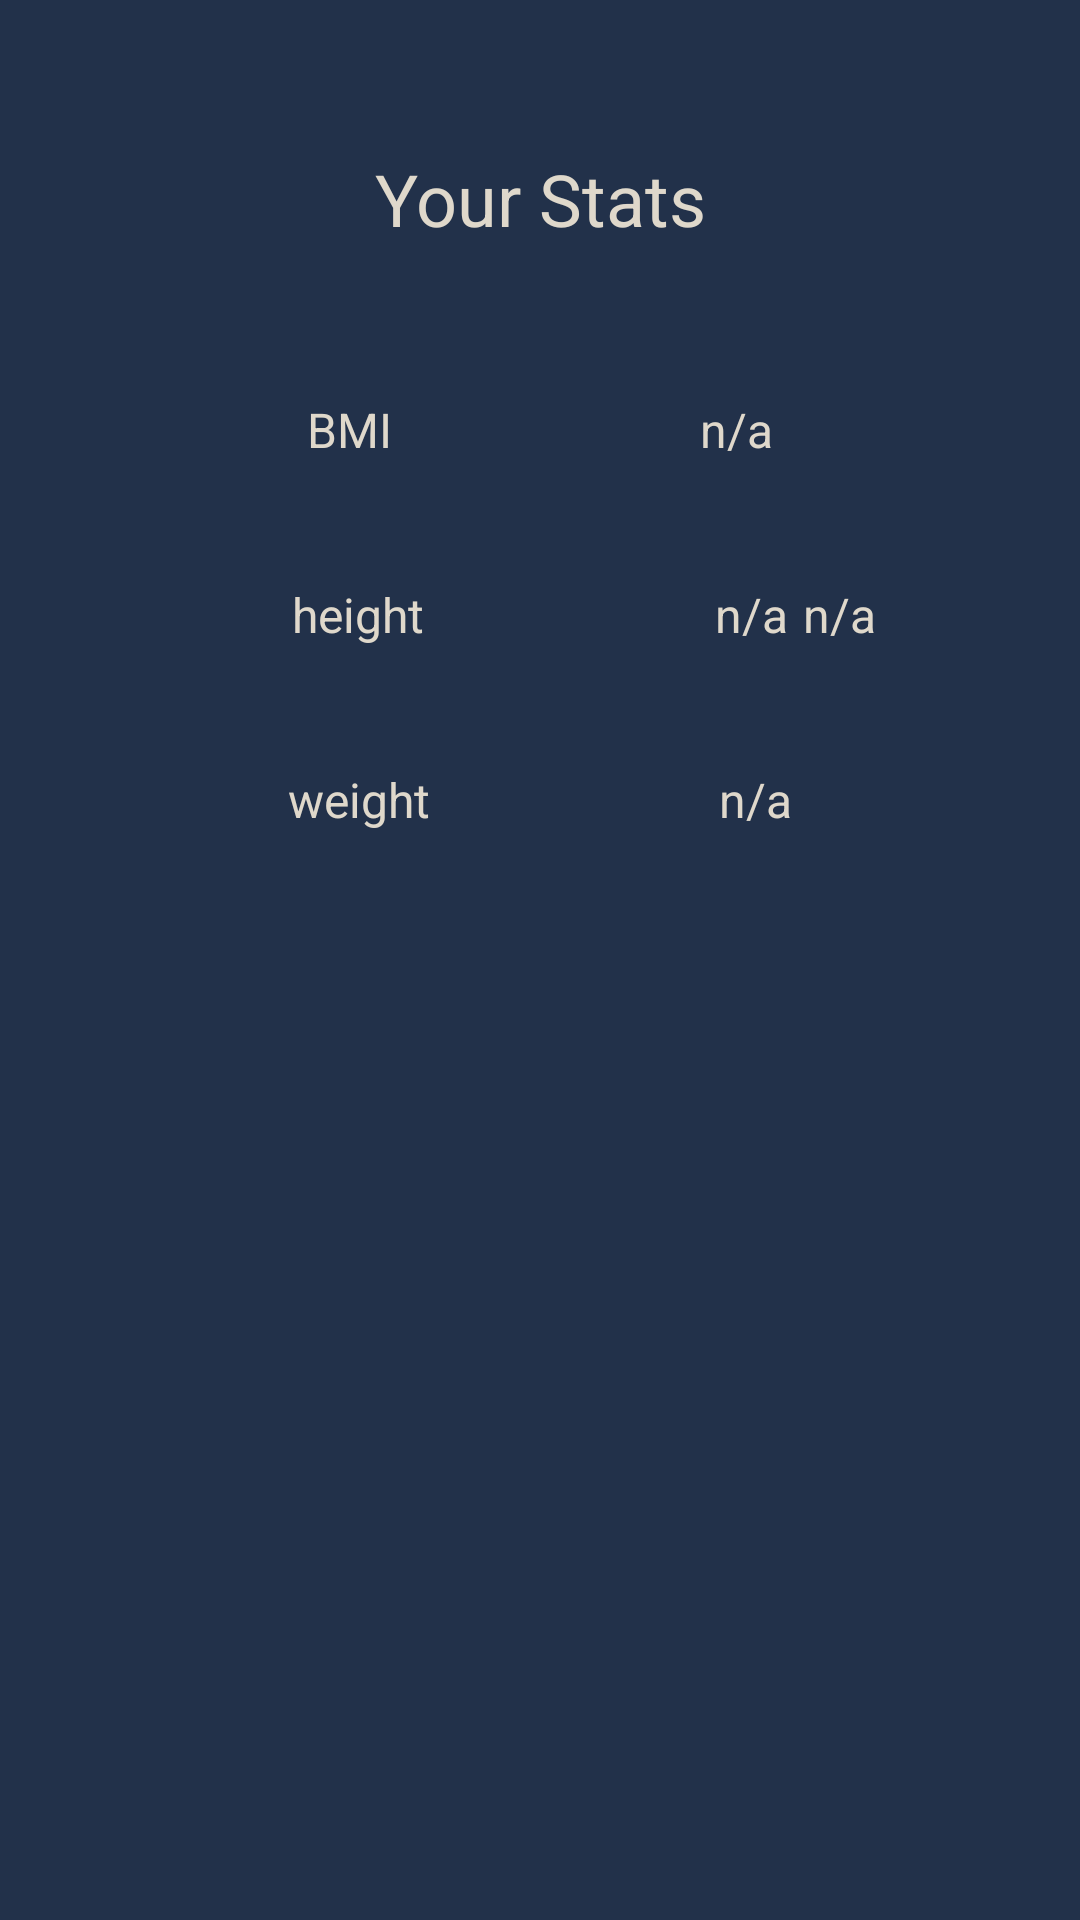

Produce the Android XML layout that renders to this screen, including the resource entries it uses.
<!-- AndroidManifest.xml: application theme Theme.LifeStyleApp -->
<!-- res/layout/fragment_stats.xml -->
<?xml version="1.0" encoding="utf-8"?>
<androidx.constraintlayout.widget.ConstraintLayout xmlns:android="http://schemas.android.com/apk/res/android"
    xmlns:app="http://schemas.android.com/apk/res-auto"
    xmlns:tools="http://schemas.android.com/tools"
    android:id="@+id/frameLayout2"
    android:layout_width="match_parent"
    android:layout_height="match_parent"
    android:background="@color/darkBlue"
    tools:context=".fragments.statsFragment">

    <TextView
        android:id="@+id/Stats_header"
        android:layout_width="wrap_content"
        android:layout_height="wrap_content"
        android:layout_marginTop="50dp"
        android:text="@string/your_stats"
        android:textColor="@color/cream"
        android:textSize="24sp"
        app:layout_constraintEnd_toEndOf="parent"
        app:layout_constraintStart_toStartOf="parent"
        app:layout_constraintTop_toTopOf="parent" />

    <TextView
        android:id="@+id/bmi_label"
        android:layout_width="wrap_content"
        android:layout_height="wrap_content"
        android:layout_marginTop="50dp"
        android:text="BMI"
        android:textColor="@color/cream"
        android:textSize="16sp"
        app:layout_constraintEnd_toStartOf="@+id/bmi_text"
        app:layout_constraintHorizontal_bias="0.5"
        app:layout_constraintStart_toStartOf="parent"
        app:layout_constraintTop_toBottomOf="@+id/Stats_header" />

    <TextView
        android:id="@+id/bmi_text"
        android:layout_width="wrap_content"
        android:layout_height="wrap_content"
        android:layout_marginTop="50dp"
        android:text="n/a"
        android:textColor="@color/cream"
        android:textSize="16sp"
        app:layout_constraintEnd_toEndOf="parent"
        app:layout_constraintHorizontal_bias="0.5"
        app:layout_constraintStart_toEndOf="@+id/bmi_label"
        app:layout_constraintTop_toBottomOf="@+id/Stats_header" />

    <TextView
        android:id="@+id/stats_height_label"
        android:layout_width="wrap_content"
        android:layout_height="wrap_content"
        android:layout_marginTop="40dp"
        android:text="@string/height"
        android:textColor="@color/cream"
        android:textSize="16sp"
        app:layout_constraintEnd_toStartOf="@+id/height_ft_text"
        app:layout_constraintHorizontal_bias="0.5"
        app:layout_constraintStart_toStartOf="parent"
        app:layout_constraintTop_toBottomOf="@+id/bmi_label" />

    <TextView
        android:id="@+id/height_ft_text"
        android:layout_width="wrap_content"
        android:layout_height="wrap_content"
        android:layout_marginTop="40dp"
        android:text="n/a"
        android:textColor="@color/cream"
        android:textSize="16sp"
        app:layout_constraintEnd_toEndOf="parent"
        app:layout_constraintHorizontal_bias="0.5"
        app:layout_constraintStart_toEndOf="@+id/stats_height_label"
        app:layout_constraintTop_toBottomOf="@+id/bmi_text" />

    <TextView
        android:id="@+id/stats_weight_label"
        android:layout_width="wrap_content"
        android:layout_height="wrap_content"
        android:layout_marginTop="40dp"
        android:text="@string/weight"
        android:textColor="@color/cream"
        android:textSize="16sp"
        app:layout_constraintEnd_toStartOf="@+id/stats_weight_text"
        app:layout_constraintHorizontal_bias="0.5"
        app:layout_constraintStart_toStartOf="parent"
        app:layout_constraintTop_toBottomOf="@+id/stats_height_label" />

    <TextView
        android:id="@+id/stats_weight_text"
        android:layout_width="wrap_content"
        android:layout_height="wrap_content"
        android:layout_marginTop="40dp"
        android:text="n/a"
        android:textColor="@color/cream"
        android:textSize="16sp"
        app:layout_constraintEnd_toEndOf="parent"
        app:layout_constraintHorizontal_bias="0.5"
        app:layout_constraintStart_toEndOf="@+id/stats_weight_label"
        app:layout_constraintTop_toBottomOf="@+id/height_ft_text" />

    <TextView
        android:id="@+id/height_in_text"
        android:layout_width="wrap_content"
        android:layout_height="wrap_content"
        android:layout_marginStart="5dp"
        android:layout_marginTop="40dp"
        android:text="n/a"
        android:textColor="@color/cream"
        android:textSize="16sp"
        app:layout_constraintStart_toEndOf="@+id/height_ft_text"
        app:layout_constraintTop_toBottomOf="@+id/bmi_text" />

</androidx.constraintlayout.widget.ConstraintLayout>



<!-- resources referenced by this layout -->
<resources>
  <color name="cream">#dfd8cb</color>
  <color name="darkBlue">#22314a</color>
  <string name="height">height</string>
  <string name="weight">weight</string>
  <string name="your_stats">Your Stats</string>
  <style name="Theme.LifeStyleApp" parent="Theme.MaterialComponents.DayNight.DarkActionBar">
          
          <item name="colorPrimary">@color/purple_500</item>
          <item name="colorPrimaryVariant">@color/purple_700</item>
          <item name="colorOnPrimary">@color/white</item>
          
          <item name="colorSecondary">@color/teal_200</item>
          <item name="colorSecondaryVariant">@color/teal_700</item>
          <item name="colorOnSecondary">@color/black</item>
          
          <item name="android:statusBarColor" tools:targetApi="l">?attr/colorPrimaryVariant</item>
          
      </style>
  <color name="purple_500">#FF6200EE</color>
  <color name="purple_700">#FF3700B3</color>
  <color name="white">#FFFFFFFF</color>
  <color name="teal_200">#FF03DAC5</color>
  <color name="teal_700">#FF018786</color>
  <color name="black">#FF000000</color>
</resources>
